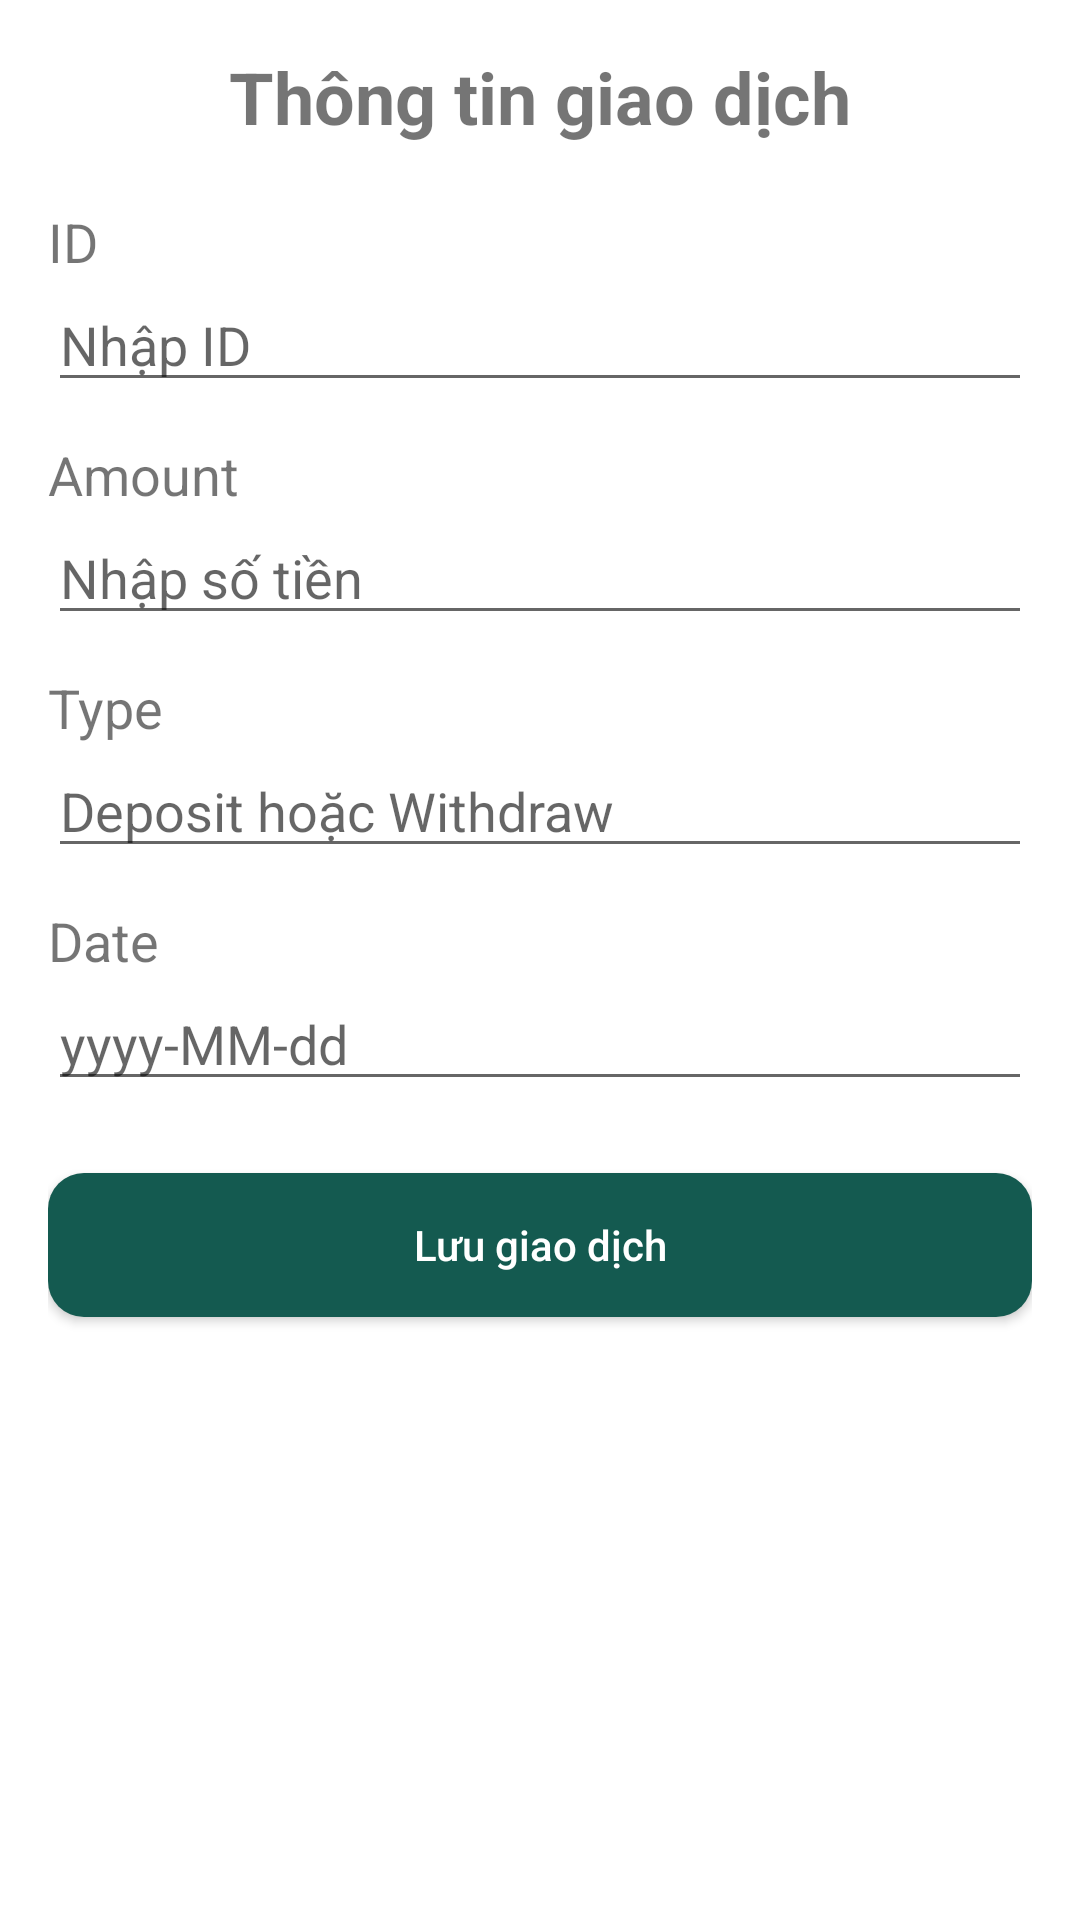

Write the Android layout XML for this screen, with the resource values it uses.
<!-- AndroidManifest.xml: application theme Theme.LearnXML -->
<!-- res/layout/add_transaction.xml -->
<?xml version="1.0" encoding="utf-8"?>
<LinearLayout
    xmlns:android="http://schemas.android.com/apk/res/android"
    xmlns:app="http://schemas.android.com/apk/res-auto"
    android:layout_width="match_parent"
    android:layout_height="match_parent"
    android:orientation="vertical"
    android:padding="16dp">

    <TextView
        android:layout_width="match_parent"
        android:layout_height="wrap_content"
        android:text="Thông tin giao dịch"
        android:textSize="24sp"
        android:textStyle="bold"
        android:gravity="center"
        android:layout_marginBottom="20dp" />

    <TextView
        android:layout_width="match_parent"
        android:layout_height="wrap_content"
        android:text="ID"
        android:textSize="18sp" />

    <EditText
        android:id="@+id/edtId"
        android:layout_width="match_parent"
        android:layout_height="wrap_content"
        android:hint="Nhập ID"
        android:inputType="number" />

    
    <TextView
        android:layout_width="match_parent"
        android:layout_height="wrap_content"
        android:text="Amount"
        android:textSize="18sp"
        android:layout_marginTop="12dp" />

    <EditText
        android:id="@+id/edtAmount"
        android:layout_width="match_parent"
        android:layout_height="wrap_content"
        android:hint="Nhập số tiền"
        android:inputType="numberDecimal" />

     <TextView
        android:layout_width="match_parent"
        android:layout_height="wrap_content"
        android:text="Type"
        android:textSize="18sp"
        android:layout_marginTop="12dp" />

    <EditText
        android:id="@+id/edtType"
        android:layout_width="match_parent"
        android:layout_height="wrap_content"
        android:hint="Deposit hoặc Withdraw"
        android:inputType="text" />

    <TextView
        android:layout_width="match_parent"
        android:layout_height="wrap_content"
        android:text="Date"
        android:textSize="18sp"
        android:layout_marginTop="12dp" />

    <EditText
        android:id="@+id/edtDate"
        android:layout_width="match_parent"
        android:layout_height="wrap_content"
        android:hint="yyyy-MM-dd"
        android:inputType="date" />

    <androidx.appcompat.widget.AppCompatButton
        android:id="@+id/btnSave"
        android:layout_width="match_parent"
        android:layout_height="wrap_content"
        android:minHeight="48dp"
        android:background="@drawable/bg_save_transaction"
        android:textColor="@android:color/white"
        android:textAllCaps="false"
        app:backgroundTint="@null"
        android:text="Lưu giao dịch"
        android:layout_marginTop="24dp" />

</LinearLayout>
<!-- resources referenced by this layout -->
<resources>
  <!-- drawable bg_save_transaction (drawable) -->
  <?xml version="1.0" encoding="utf-8"?>
  <ripple xmlns:android="http://schemas.android.com/apk/res/android"
      android:color="#33FFFFFF">
      <item>
          <shape android:shape="rectangle">
              <solid android:color="#145A50" />
              <corners android:radius="12dp" />
          </shape>
      </item>
  </ripple>
  <style name="Theme.LearnXML" parent="Theme.MaterialComponents.DayNight.DarkActionBar">
          
          <item name="colorPrimary">@color/purple_500</item>
          <item name="colorPrimaryVariant">@color/purple_700</item>
          <item name="colorOnPrimary">@color/white</item>
          
          <item name="colorSecondary">@color/teal_200</item>
          <item name="colorSecondaryVariant">@color/teal_700</item>
          <item name="colorOnSecondary">@color/black</item>
          
          <item name="android:statusBarColor">?attr/colorPrimaryVariant</item>
          
      </style>
  <color name="purple_500">#FF6200EE</color>
  <color name="purple_700">#FF3700B3</color>
  <color name="white">#FFFFFFFF</color>
  <color name="teal_200">#FF03DAC5</color>
  <color name="teal_700">#FF018786</color>
  <color name="black">#FF000000</color>
</resources>
